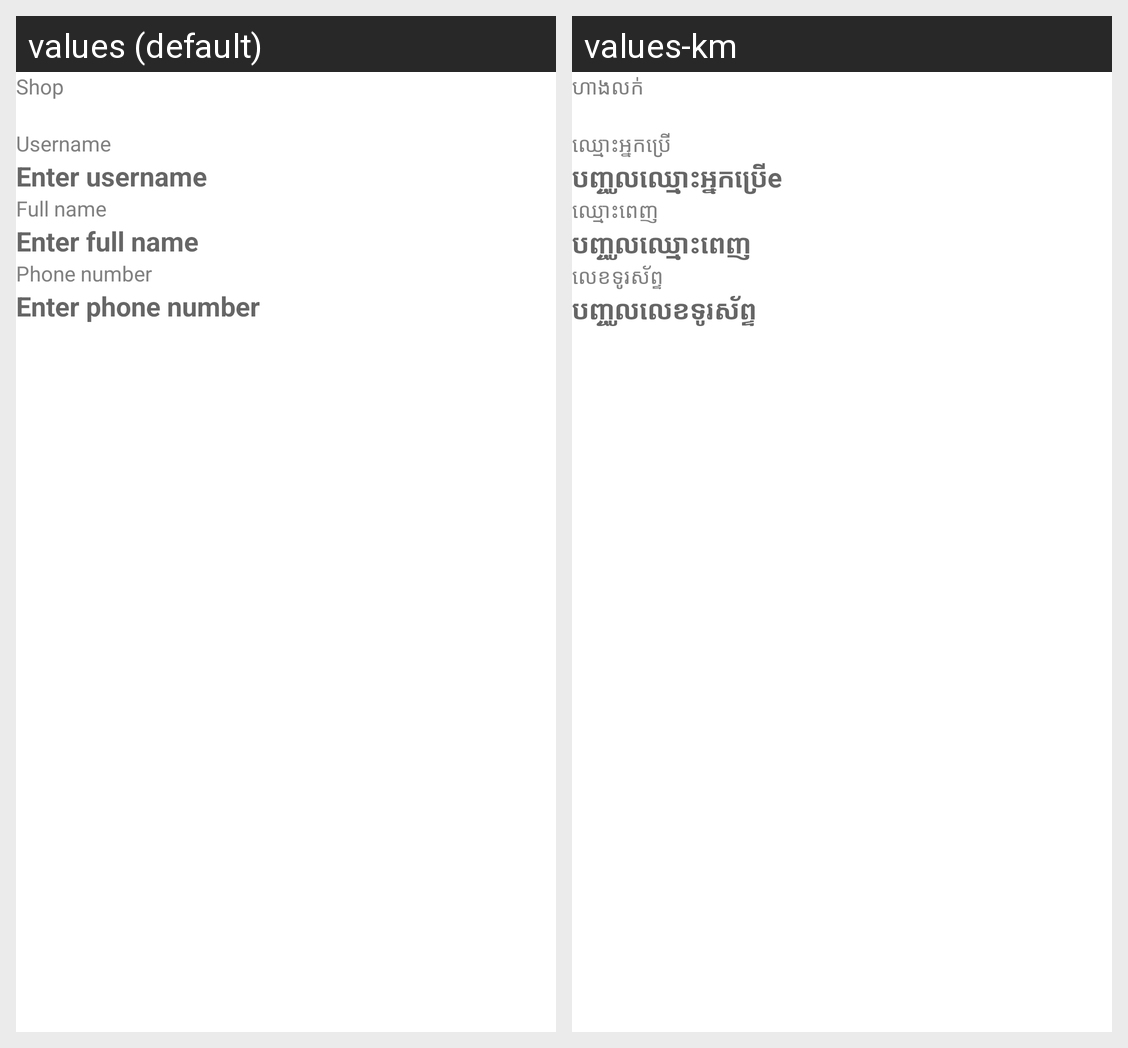

Strings drawn on this Android screen and how each of the app's shown locales translates them:
Android screen res/layout/fragment_staff_newstaffl.xml rendered under 2 locales, left to right: values (default), values-km. Device: Nexus 5 (rendered at 1080×1920; each locale shown at half size, 540×960, under a caption strip naming it); theme AppTheme.
Strings drawn on this screen, with the default value and each locale's value (text and hints the layout hard-codes, and strings that could not be matched under every locale, appear in the picture but are not listed):

shop
  values: Shop
  values-km: ហាងលក់

username
  values: Username
  values-km: ឈ្មោះអ្នកប្រើ

enter_username
  values: Enter username
  values-km: បញ្ចូលឈ្មោះអ្នកប្រើe

full_name
  values: Full name
  values-km: ឈ្មោះ​ពេញ

enter_full_name
  values: Enter full name
  values-km: បញ្ចូលឈ្មោះពេញ

phone_number
  values: Phone number
  values-km: លេខទូរស័ព្ទ

enter_phone_number
  values: Enter phone number
  values-km: បញ្ចូលលេខទូរស័ព្ទ
